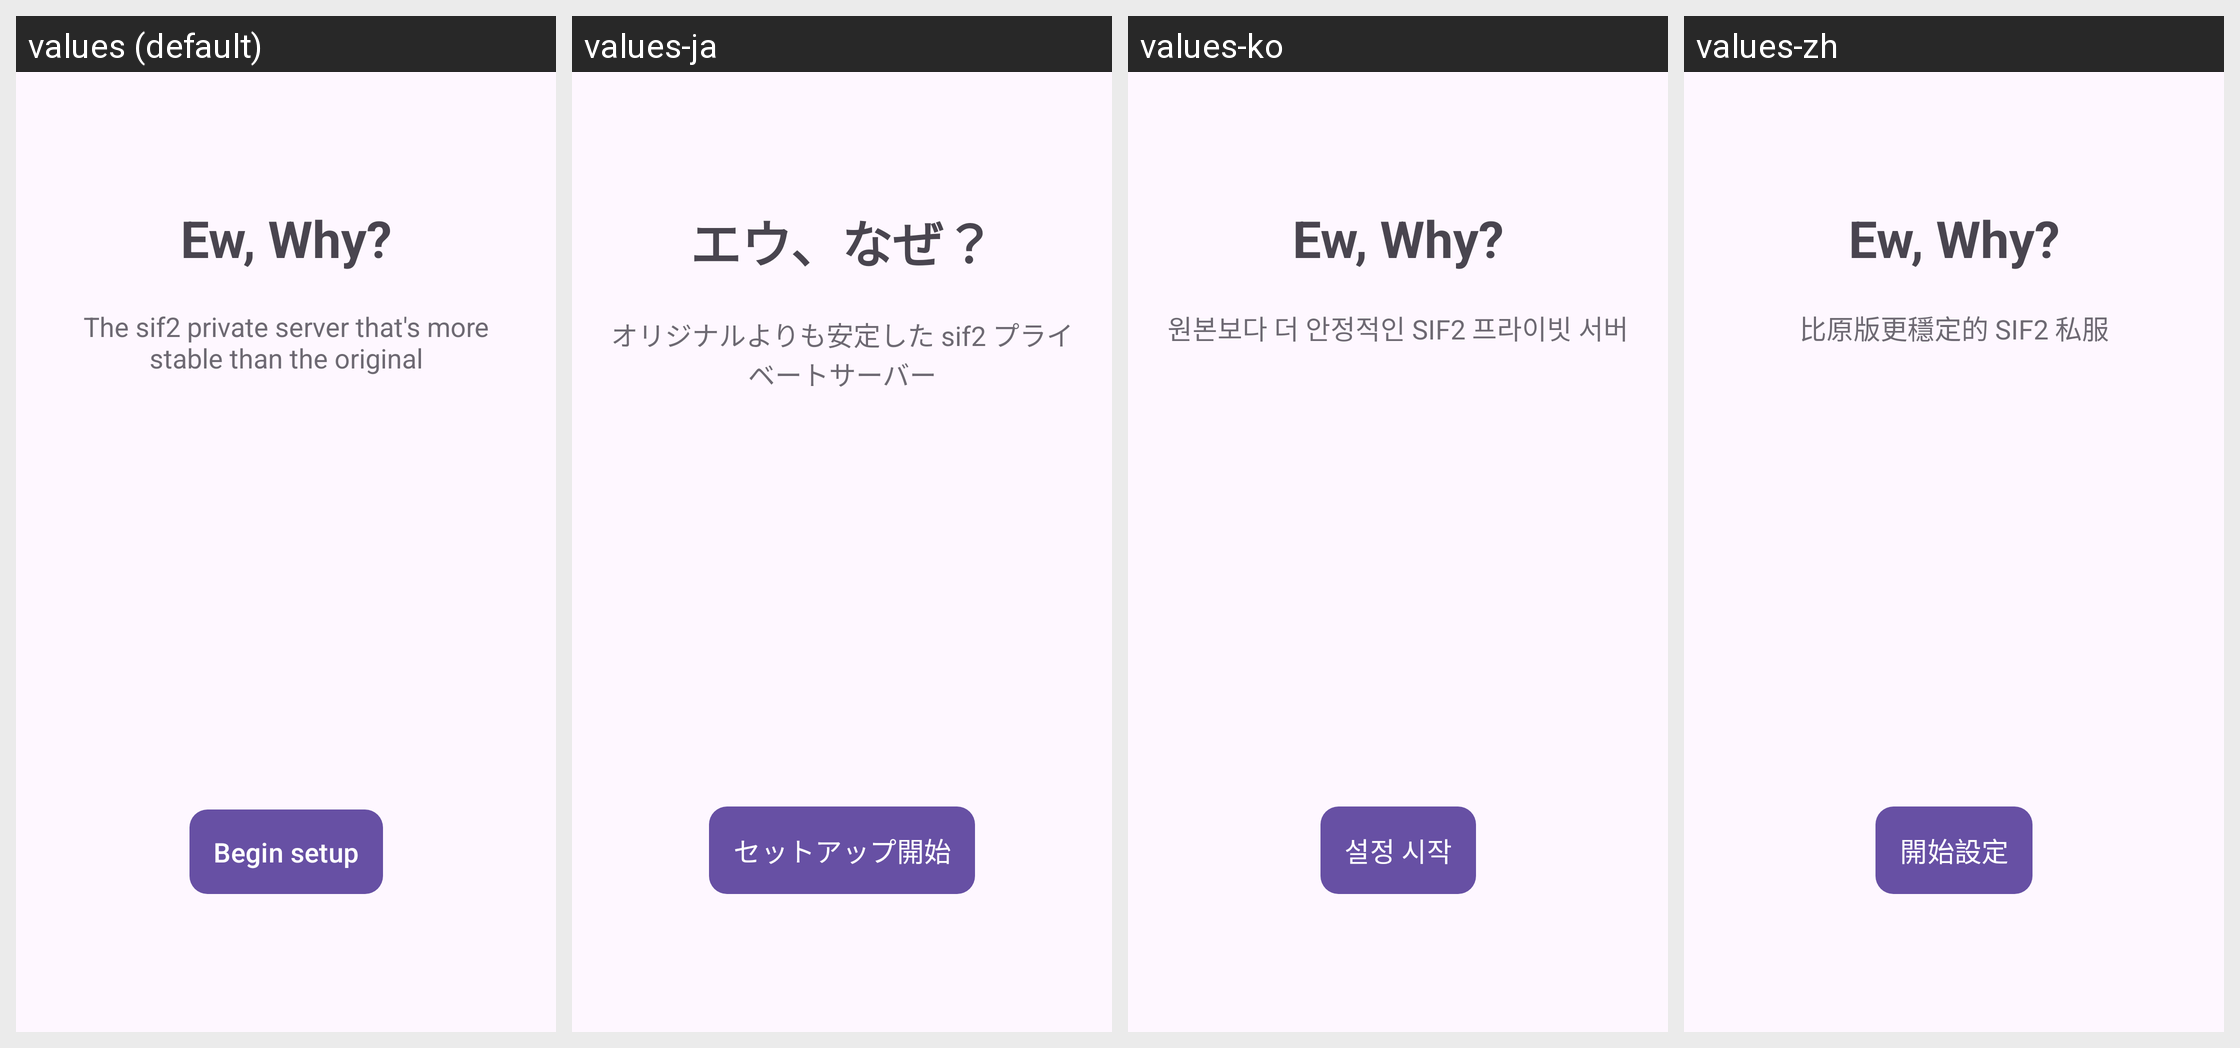

For this localized Android screen grid, give each drawn string resource with its value in every locale shown.
Android screen res/layout/startup_main.xml rendered under 4 locales, left to right: values (default), values-ja, values-ko, values-zh. Device: Nexus 5 (rendered at 1080×1920; each locale shown at half size, 540×960, under a caption strip naming it); theme Theme.AndroidEw.
Other locales in the repository, not shown: values-zh-rTW.
Strings drawn on this screen, with the default value and each locale's value (text and hints the layout hard-codes, and strings that could not be matched under every locale, appear in the picture but are not listed):

first_launch_title
  values: Ew, Why?
  values-ja: エウ、なぜ？
  values-ko: Ew, Why?
  values-zh: Ew, Why?

first_launch_footer_note
  values: The sif2 private server that's more stable than the original
  values-ja: オリジナルよりも安定した sif2 プライベートサーバー
  values-ko: 원본보다 더 안정적인 SIF2 프라이빗 서버
  values-zh: 比原版更穩定的 SIF2 私服

begin_setup
  values: Begin setup
  values-ja: セットアップ開始
  values-ko: 설정 시작
  values-zh: 開始設定
